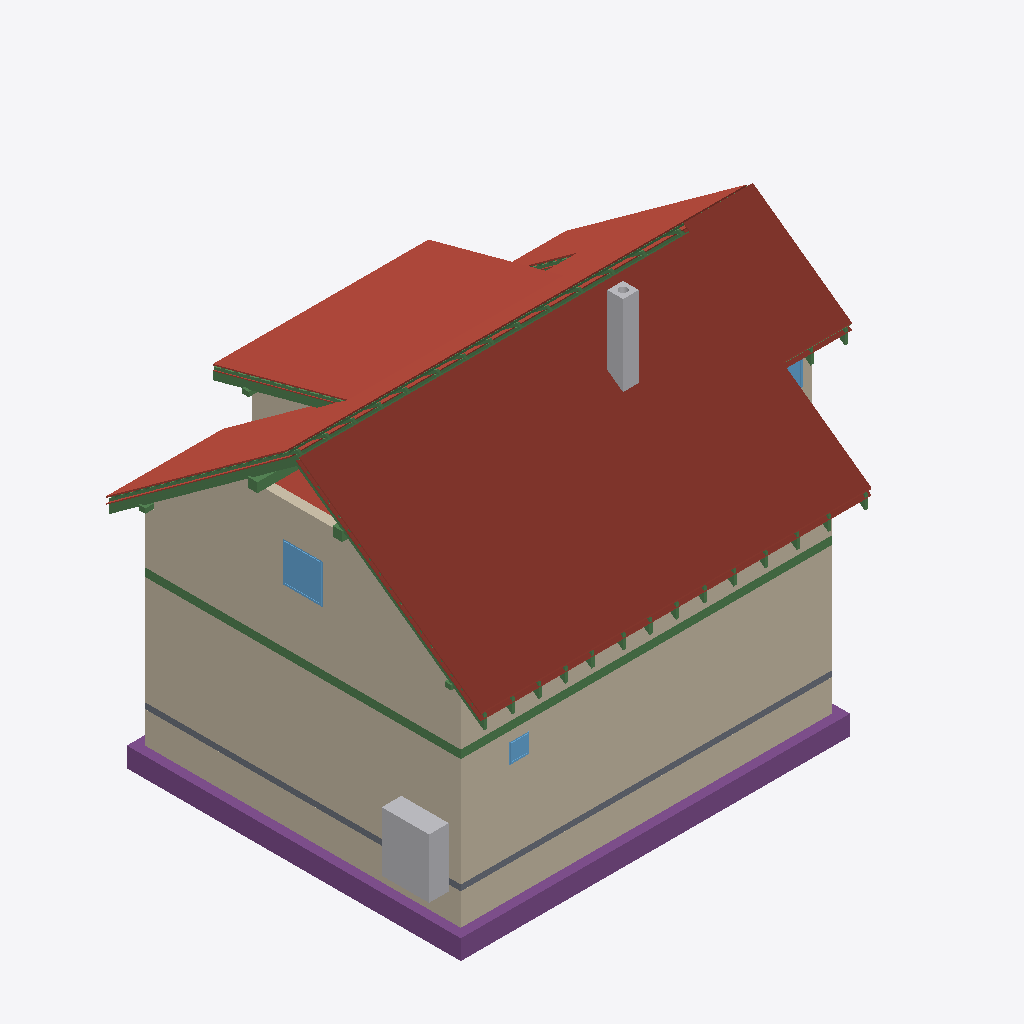
Isometric view of an IFC building model (IFC-SPF (STEP), schema IFC4, length unit metre), seen from the south-west, elements coloured by IFC class: 75 beams (green), 26 roofs (red-brown), 13 walls (beige), 5 footings (purple), 3 windows (light blue), 2 other elements (light grey), 1 slab (grey).
Extent 12.2 m × 9.5 m × 9.9 m (x, y, z). Storeys (12): Foundations at 0.00 m; Ground floor at 0.00 m; Upper floor at 2.96 m; Roof - -1: Thermal insulation under rafters at 2.96 m; Roof - -2: Vapour barrier at 2.96 m; Roof - -3: Gypsum plasterboard at 2.96 m; Roof - 0: Rafters at 2.96 m; Roof - +1: Wood fiberboard at 2.96 m; Roof - +2: Underlay at 2.96 m; Roof - +3: Counter-battens at 2.96 m; Roof - +4: Tile battens at 2.96 m; Roof - +5: Tiles at 2.96 m. Elements (413): 233 IfcBeam, 86 IfcSlab, 44 IfcWall, 15 IfcFurniture, 8 IfcDoor, 8 IfcFooting, 8 IfcWindow, 5 IfcSanitaryTerminal, 3 IfcCovering, 2 IfcStair, 1 IfcChimney.

HEADER;
FILE_DESCRIPTION(('ViewDefinition[DesignTransferView]'),'2;1');
FILE_NAME('/dev/null','2026-10-07T06:52:22+02:00',(''),(''),'IfcOpenShell 0.8.5','IfcOpenShell 0.8.5','Nobody');
FILE_SCHEMA(('IFC4'));
ENDSEC;
DATA;
#1=IFCPROJECT('3_1X8cdUvAkPp72tveBasJ',$,'My house',$,$,$,$,(#10,#15),#5);
#19=IFCSITE('3GpyuLbIPEp81u2f_0zzMP',$,'Site',$,$,#30904,$,$,$,$,$,$,$,$);
#20=IFCBUILDING('3KH$lfjsT6jeQfPlNcdKFM',$,'My house',$,$,#30909,$,$,$,$,$,$);
#33=IFCBUILDINGSTOREY('2Xi8kdgaj6JeB2tHChavYp',$,'Foundations',$,$,#30914,$,$,$,0.0);
#40=IFCBUILDINGSTOREY('03UAeqRrf5q9VEtqONHXAj',$,'Ground floor',$,$,#30919,$,$,$,0.0);
#46=IFCBUILDINGSTOREY('2Fp2M7BhP3cwyus6s0HtM9',$,'Upper floor',$,$,#30924,$,$,$,2.96);
#14007=IFCBUILDINGSTOREY('3c0GogNv570uEX4ehcf4Te',$,'Roof - -1: Thermal insulation under rafters','Visibility container for Thermal insulation under rafters','ROOF_LAYER',#30929,$,$,$,2.96);
#14013=IFCBUILDINGSTOREY('3__gktSfHE1uCywDcUECKt',$,'Roof - -2: Vapour barrier','Visibility container for Vapour barrier','ROOF_LAYER',#30934,$,$,$,2.96);
#14019=IFCBUILDINGSTOREY('3YIzCvK$j1JwCKp0VmAcn0',$,'Roof - -3: Gypsum plasterboard','Visibility container for Gypsum plasterboard','ROOF_LAYER',#30939,$,$,$,2.96);
#14025=IFCBUILDINGSTOREY('10nw5CAtn86OnMyufqxjLC',$,'Roof - 0: Rafters','Visibility container for Rafters','ROOF_LAYER',#30944,$,$,$,2.96);
#14031=IFCBUILDINGSTOREY('2eHyQKGXb6Ge7Frg1_mxOa',$,'Roof - +1: Wood fiberboard','Visibility container for Wood fiberboard','ROOF_LAYER',#30949,$,$,$,2.96);
#14037=IFCBUILDINGSTOREY('2ARRz2oJ9C0vNCvD1rPvzN',$,'Roof - +2: Underlay','Visibility container for Roofing underlay','ROOF_LAYER',#30954,$,$,$,2.96);
#14043=IFCBUILDINGSTOREY('32c31doI11PBQP_D23NPIO',$,'Roof - +3: Counter-battens','Visibility container for Counter-battens','ROOF_LAYER',#30959,$,$,$,2.96);
#14049=IFCBUILDINGSTOREY('093fP0eij0Ke4efs2$oGzV',$,'Roof - +4: Tile battens','Visibility container for Tile battens','ROOF_LAYER',#30964,$,$,$,2.96);
#14055=IFCBUILDINGSTOREY('3O6Z29JoL7BgkRH3sY63eQ',$,'Roof - +5: Tiles','Visibility container for Roof tiles','ROOF_LAYER',#30969,$,$,$,2.96);
#15057=IFCSLAB('3IE6aArn1EaQJvDjSN1GsI',$,'Street segment 2 roof tiles',$,$,#32469,#15086,$,.ROOF.);
#259=IFCWALL('3G7AxMSUD9Rwu64cUS2Map',$,'Wall 1',$,$,#32764,#280,$,$);
#15448=IFCSLAB('1l_0YfbB9EIBnFgSZ1JBt4',$,'Street segment 3 roof tiles',$,$,#32499,#15477,$,.ROOF.);
#285=IFCWALL('1e1F$7WGf3FvdBQgoFNmJV',$,'Wall 2',$,$,#32769,#305,$,$);
#12681=IFCWALL('0dQ3Ip5I54TBlu5c7oKsWB',$,'Wall 9',$,$,#32899,#12725,$,$);
#14829=IFCSLAB('154wItQSrFROPabvHWKplp',$,'Street segment 1 roof tiles',$,$,#32449,#14858,$,.ROOF.);
#16797=IFCSLAB('3YBYolJq99Z8TQBGaxteZV',$,'Dormer segment 2 roof tiles',$,$,#32594,#16826,$,.ROOF.);
#14432=IFCSLAB('3Geua0STTFOAMpxaixggB1',$,'Street segment 0 roof tiles',$,$,#32419,#14461,$,.ROOF.);
#2391=IFCWALL('3y8ozJw$1AFxk0CXGFjLt_',$,'Wall 1',$,$,#32804,#2412,$,$);
#2596=IFCFOOTING('0YSKy_fN9E2v7NpXwbfGAo',$,'Strip footing 1',$,$,#32279,#2612,$,.STRIP_FOOTING.);
#2630=IFCFOOTING('1psab16pX8MANEF0fvh6KK',$,'Strip footing 2',$,$,#32284,#2646,$,.STRIP_FOOTING.);
#2417=IFCWALL('0UjNMP4E9Ede4bWw9jVzgt',$,'Wall 2',$,$,#32809,#2437,$,$);
#17188=IFCSLAB('0QcEpmfhv4cOg4CiPXNmXX',$,'Garden segment 3 roof tiles',$,$,#32624,#17217,$,.ROOF.);
#12242=IFCWALL('3oaqzC1BLBwAF6lP5peD5i',$,'Wall 2',$,$,#32864,#12262,$,$);
#2887=IFCFURNITURE('0Stg3qccH9H9wjxSFViRb7',$,'Tepelné?Čerpadlo',$,'Tepelné?Čerpadlo',#33009,#2899,$,.USERDEFINED.);
#2358=IFCSLAB('3Ikzz0Bv9BUPlkR9wV7jF$',$,'Foundation base plate',$,$,#32344,#2371,$,.BASESLAB.);
#15902=IFCSLAB('1j3mmqUtf4v9967PAggUrD',$,'Garden segment 0 roof tiles',$,$,#32529,#15931,$,.ROOF.);
#16569=IFCSLAB('1REnSWf5bCfQ_vZJ2_04d7',$,'Garden segment 2 above dormer roof tiles',$,$,#32574,#16598,$,.ROOF.);
#1335=IFCBEAM('2zMO_zxQj4kR17EVh7ra2T',$,'Ring beam 1',$,'Ring beam',#31094,#1350,$,.BEAM.);
#4179=IFCCHIMNEY('3bMXkP755AB8sA$7ZAh2gg',$,'Main chimney',$,$,#32259,#4199,$,.NOTDEFINED.);
#1469=IFCBEAM('0yZwYy8gf0ZvMVEFvVCl_u',$,'Ring beam 2',$,'Ring beam',#31099,#1483,$,.BEAM.);
#16398=IFCSLAB('2S_psez7fB0PRVMzBxeVNO',$,'Garden segment 1 roof tiles',$,$,#32559,#16427,$,.ROOF.);
#28970=IFCBEAM('1uSHe4D8n8GxHMbMlhxyf9',$,'Rafter 1',$,'RAFTER',#32249,#29001,$,.USERDEFINED.);
#13867=IFCWINDOW('0Qw_bc8m57RxmM1DJGGqQl',$,'Window 4',$,$,#35969,#13868,$,1.0,1.0,.WINDOW.,.SINGLE_PANEL.,$);
#15398=IFCSLAB('2hcBiXV_962hNrXSFr9CmQ',$,'Street segment 3 roofing underlay',$,$,#32494,#15427,$,.ROOF.);
#15007=IFCSLAB('2xQH6lzCH0sP6h1ayWiZVK',$,'Street segment 2 roofing underlay',$,$,#32464,#15036,$,.ROOF.);
#28218=IFCBEAM('1_$us9G9zFYOXUPnuSuSyg',$,'Rafter 1',$,'RAFTER',#32169,#28249,$,.USERDEFINED.);
#28876=IFCBEAM('2yANDKd0PF6eB4bPUvL24_',$,'Rafter 1',$,'RAFTER',#32239,#28907,$,.USERDEFINED.);
#17558=IFCSLAB('0khjCcNXv1nvHYM9WfePqy',$,'Flat ceiling segment 3 vapour barrier',$,$,#32654,#17601,$,.ROOF.);
#12524=IFCWALL('2mO9AhmdL9Jfm2zP6BH8jY',$,'Wall 8',$,$,#32894,#12568,$,$);
#24508=IFCBEAM('3ah_zs_gPF$8IrZLJ1Gq$I',$,'Garden segment 2 above dormer tile batten 1.1',$,$,#31779,#24539,$,.BEAM.);
#29017=IFCBEAM('1oVIApVZX3OgmYzivCE1Lt',$,'Garden counter-batten 24',$,$,#32254,#29048,$,.BEAM.);
#2729=IFCFOOTING('3KEzi7lw93W894G_djg54n',$,'Strip footing 5',$,$,#32299,#2745,$,.STRIP_FOOTING.);
#13222=IFCBEAM('0C0lQU1JP4C8SGaX4jBNKD',$,'Garden purlin right',$,$,#31159,#13236,$,.BEAM.);
#17138=IFCSLAB('29ADIDe4T4df5T04nxC2XQ',$,'Garden segment 3 roofing underlay',$,$,#32619,#17167,$,.ROOF.);
#12267=IFCWALL('2PYRDZiqzC0xTQPmRQ3RQT',$,'Wall 3',$,$,#32869,#12287,$,$);
#16519=IFCSLAB('3m41N08T94ERq2aaVQjTBT',$,'Garden segment 2 above dormer roofing underlay',$,$,#32569,#16548,$,.ROOF.);
#788=IFCWINDOW('2Y$18mQCnCVeXBc6g8FcOL',$,'Window 1',$,$,#35934,#789,$,0.5,0.5,.WINDOW.,.SINGLE_PANEL.,$);
#28265=IFCBEAM('3tJR7BKsz05e05pmPWPoNk',$,'Dormer counter-batten 20',$,$,#32174,#28296,$,.BEAM.);
#14779=IFCSLAB('0EzYcOX1nDtfzDUWEDYO6Y',$,'Street segment 1 roofing underlay',$,$,#32444,#14808,$,.ROOF.);
#14376=IFCSLAB('0yyhv7Wd1D2fWa_MJIN4ki',$,'Street segment 0 roofing underlay',$,$,#32414,#14405,$,.ROOF.);
#12390=IFCWALL('3$3yNsdpX9LPNrifwvPa2M',$,'Wall 6',$,$,#32884,#12434,$,$);
#21959=IFCBEAM('095S47YbTBavOQkO4P0paN',$,'Garden segments 0, 1 and 3 tile batten 1.3',$,$,#31519,#21990,$,.BEAM.);
#19374=IFCBEAM('1m53m47WvEnPprqfKPLMYf',$,'Street segments 1 to 3 tile batten 1.2',$,$,#31244,#19405,$,.BEAM.);
#2795=IFCFOOTING('33N3XKcU1CxPQ8Rd0Q2dRP',$,'Strip footing 7',$,$,#32309,#2811,$,.STRIP_FOOTING.);
#12216=IFCWALL('0aOzPV52L0cB2tlMdRI7n1',$,'Wall 1',$,$,#32859,#12237,$,$);
#2663=IFCFOOTING('3CfQyS0AvDIQXpHZi757jm',$,'Strip footing 3',$,$,#32289,#2679,$,.STRIP_FOOTING.);
#360=IFCWALL('1D6PuVubj24AeJaLW46YtC',$,'Wall 5',$,$,#32784,#380,$,$);
#13771=IFCWINDOW('23sqC$09PCg8MYJUa0dHez',$,'Window 3',$,$,#35964,#13772,$,1.0,1.25,.WINDOW.,.SINGLE_PANEL.,$);
#15348=IFCSLAB('0Y2BaYSXv51P0KPy_vXCgo',$,'Street segment 3 wood fiberboard',$,$,#32489,#15377,$,.ROOF.);
#17088=IFCSLAB('3$nIuS2dzEIfB5m9uURQ7y',$,'Garden segment 3 wood fiberboard',$,$,#32614,#17117,$,.ROOF.);
#21912=IFCBEAM('3s6yd6FwnFAgGrTYyKityp',$,'Garden segments 0, 1 and 3 tile batten 1.2',$,$,#31514,#21943,$,.BEAM.);
#16327=IFCSLAB('3Ypwx5IQfAlOJjLEbEJqtN',$,'Garden segment 1 roofing underlay',$,$,#32554,#16356,$,.ROOF.);
#19421=IFCBEAM('1ftOx$1oL7CeZNh5InCE8_',$,'Street segments 1 to 3 tile batten 1.3',$,$,#31249,#19452,$,.BEAM.);
#14957=IFCSLAB('1y943KXTn5XwCQOY$oRWyI',$,'Street segment 2 wood fiberboard',$,$,#32459,#14986,$,.ROOF.);
#13165=IFCBEAM('2C6oOkAP56Sw9sLQ9sCJlL',$,'Street purlin right',$,$,#31144,#13179,$,.BEAM.);
#16469=IFCSLAB('1MgDKNvWf7$wK6qsm_3i0u',$,'Garden segment 2 above dormer wood fiberboard',$,$,#32564,#16498,$,.ROOF.);
#25779=IFCBEAM('2iym2rbLvDyQIJ1cx_4YYF',$,'Garden counter-batten 3',$,$,#31914,#25810,$,.BEAM.);
#2542=IFCWALL('0lnYyEMOvDTwSKBq21_Xi1',$,'Wall 7',$,$,#32834,#2562,$,$);
#13298=IFCBEAM('1vVLV7fOXF5QUc5epPmcTg',$,'Beam',$,$,#31179,#13312,$,.BEAM.);
#19327=IFCBEAM('1CsaaGN218ov9dKeFfC7$4',$,'Street segments 1 to 3 tile batten 1.1',$,$,#31239,#19358,$,.BEAM.);
#16747=IFCSLAB('09nKlsV$nCEArmi9Xp7hIl',$,'Dormer segment 2 roofing underlay',$,$,#32589,#16776,$,.ROOF.);
#25732=IFCBEAM('0tN2GZ7BD1WAtuQWc0QpPw',$,'Rafter 1',$,'RAFTER',#31909,#25763,$,.USERDEFINED.);
#25920=IFCBEAM('0tir_O7BP2pfrtz$6y0M$f',$,'Rafter 1',$,'RAFTER',#31929,#25951,$,.USERDEFINED.);
#27835=IFCBEAM('2YF5aOIYT5jg0rVcB0X732',$,'Rafter 1',$,'RAFTER',#32129,#27873,$,.USERDEFINED.);
#26484=IFCBEAM('0s8pbDpWT9hgE4SBycp8hd',$,'Rafter 1',$,'RAFTER',#31989,#26522,$,.USERDEFINED.);
#16697=IFCSLAB('0yK2YAG9n5$uFGL4XQq9iv',$,'Dormer segment 2 wood fiberboard',$,$,#32584,#16726,$,.ROOF.);
#13317=IFCBEAM('2e4G8wNJTFv8_gqgzvZCcC',$,'Beam',$,$,#31184,#13331,$,.BEAM.);
#26202=IFCBEAM('2CfeB_1QPCCfq0$mC9ab4U',$,'Rafter 1',$,'RAFTER',#31959,#26233,$,.USERDEFINED.);
#26773=IFCBEAM('35XQl8tXf0iA0sAMpQWXW3',$,'Rafter 1',$,'RAFTER',#32019,#26811,$,.USERDEFINED.);
#28782=IFCBEAM('0azUBg0q92OPmCLNd_PiTe',$,'Rafter 1',$,'RAFTER',#32229,#28813,$,.USERDEFINED.);
#28030=IFCBEAM('3XzfSGRVD6Rw8MtA9ffuKu',$,'Rafter 1',$,'RAFTER',#32149,#28061,$,.USERDEFINED.);
#26108=IFCBEAM('3aDcZ551b9Efu7v9xd8WKo',$,'Rafter 1',$,'RAFTER',#31949,#26139,$,.USERDEFINED.);
#26679=IFCBEAM('0eiTzLxfr9e9Lc9yF3dhS3',$,'Rafter 1',$,'RAFTER',#32009,#26710,$,.USERDEFINED.);
#26968=IFCBEAM('0dfvkXUATDbRYzE7OlJNli',$,'Rafter 1',$,'RAFTER',#32039,#27006,$,.USERDEFINED.);
#27452=IFCBEAM('33XSMWYerB2B$jh9ACLVvN',$,'Rafter 1',$,'RAFTER',#32089,#27483,$,.USERDEFINED.);
#28500=IFCBEAM('3IyAzM2nnFseHvnsnyFplC',$,'Rafter 1',$,'RAFTER',#32199,#28531,$,.USERDEFINED.);
#27546=IFCBEAM('277snrAeT5I8HCHtzVcm8J',$,'Rafter 1',$,'RAFTER',#32099,#27584,$,.USERDEFINED.);
#25450=IFCBEAM('0lqIZCglL9Ch1voaWF9UA4',$,'Rafter 1',$,'RAFTER',#31879,#25481,$,.USERDEFINED.);
#27163=IFCBEAM('1V20c8usf2eQfLUx4blJ$w',$,'Rafter 1',$,'RAFTER',#32059,#27194,$,.USERDEFINED.);
#28594=IFCBEAM('1KPWzXKkr2MhXiv5XwpgaE',$,'Rafter 1',$,'RAFTER',#32209,#28625,$,.USERDEFINED.);
#26874=IFCBEAM('02gOjS$Fb08x3ZPQxkyi8T',$,'Rafter 1',$,'RAFTER',#32029,#26905,$,.USERDEFINED.);
#27257=IFCBEAM('3jwk69CdL4ZA7E76l2FKTU',$,'Rafter 1',$,'RAFTER',#32069,#27295,$,.USERDEFINED.);
#28124=IFCBEAM('0BfF6P_j9B9eDxTCJk2R9V',$,'Rafter 1',$,'RAFTER',#32159,#28155,$,.USERDEFINED.);
#28312=IFCBEAM('2VlqSjQrHEsf0Z7rzmrvS9',$,'Rafter 1',$,'RAFTER',#32179,#28343,$,.USERDEFINED.);
#25638=IFCBEAM('06jYBv7NvDVhmbNSsqK9uU',$,'Rafter 1',$,'RAFTER',#31899,#25669,$,.USERDEFINED.);
#27741=IFCBEAM('3C0nwCvxjF$98bODtxlc6T',$,'Rafter 1',$,'RAFTER',#32119,#27772,$,.USERDEFINED.);
#28406=IFCBEAM('2yVjP5avvFgh9mcfrwtuQU',$,'Rafter 1',$,'RAFTER',#32189,#28437,$,.USERDEFINED.);
#28688=IFCBEAM('3XUHM_6VH5th$xvqWJ3XEX',$,'Rafter 1',$,'RAFTER',#32219,#28719,$,.USERDEFINED.);
#16256=IFCSLAB('1GGI_wFsP5ZwjIR_v5S0lD',$,'Garden segment 1 wood fiberboard',$,$,#32549,#16285,$,.ROOF.);
#25260=IFCBEAM('1nrJl0WSr2svnhtcLuksfV',$,'Rafter 1',$,'RAFTER',#31859,#25291,$,.USERDEFINED.);
#25826=IFCBEAM('10K9GbJMP6XwKOhy0NAZzm',$,'Rafter 1',$,'RAFTER',#31919,#25857,$,.USERDEFINED.);
#26390=IFCBEAM('1cFvSoCVHEnetBD6OWPAPD',$,'Rafter 1',$,'RAFTER',#31979,#26421,$,.USERDEFINED.);
#13241=IFCBEAM('2Fa5plaUD0uRH1$zubsNif',$,'Beam',$,$,#31164,#13255,$,.BEAM.);
#14729=IFCSLAB('2gp9j0CXf0gBb9i2AI2mBX',$,'Street segment 1 wood fiberboard',$,$,#32439,#14758,$,.ROOF.);
#14320=IFCSLAB('0D3ZzGVYf6uwK$8rA$B$Nw',$,'Street segment 0 wood fiberboard',$,$,#32409,#14349,$,.ROOF.);
#27210=IFCBEAM('2HtdtJnB1Eie5VkzqOG6l2',$,'Street counter-batten 13',$,$,#32064,#27241,$,.BEAM.);
#27499=IFCBEAM('38maT0LXT3_eR_Da6wlaTF',$,'Street counter-batten 15',$,$,#32094,#27530,$,.BEAM.);
#28077=IFCBEAM('3XYTMNISLD4wJWERe2CRr4',$,'Street counter-batten 19',$,$,#32154,#28108,$,.BEAM.);
#28359=IFCBEAM('0Vxtbsl7r31uqMTU641KkG',$,'Street counter-batten 21',$,$,#32184,#28390,$,.BEAM.);
#25873=IFCBEAM('07ts0ESFTClgzvaHzyXOk_',$,'Street counter-batten 4',$,$,#31924,#25904,$,.BEAM.);
#26726=IFCBEAM('3H4N_rJvv8MBp1a2RVH_Qg',$,'Street counter-batten 10',$,$,#32014,#26757,$,.BEAM.);
#26921=IFCBEAM('11HbuaVf93vxSQpviKzOme',$,'Street counter-batten 11',$,$,#32034,#26952,$,.BEAM.);
#28923=IFCBEAM('06l$ykf516rP$Qr4dBp$9i',$,'Street counter-batten 24',$,$,#32244,#28954,$,.BEAM.);
#25685=IFCBEAM('0k27S6DPrFeeACkJio8Kom',$,'Street counter-batten 3',$,$,#31904,#25716,$,.BEAM.);
#26437=IFCBEAM('1Up3FRldj56BXc34MlONEM',$,'Street counter-batten 8',$,$,#31984,#26468,$,.BEAM.);
#27788=IFCBEAM('0OJbTOp_rFn8D2HYGBhvQ7',$,'Street counter-batten 17',$,$,#32124,#27819,$,.BEAM.);
#28547=IFCBEAM('3jU9iesZX20hbW4W0b3xOy',$,'Street counter-batten 22',$,$,#32204,#28578,$,.BEAM.);
#28735=IFCBEAM('2XO4tskhjEZ9IBCYZlEpNe',$,'Street counter-batten 23',$,$,#32224,#28766,$,.BEAM.);
#26155=IFCBEAM('3DFEaJ3Ln6zRUbGWD8l6Ic',$,'Street counter-batten 6',$,$,#31954,#26186,$,.BEAM.);
#2492=IFCWALL('3qkrbx$z5BYgRALGrZ8iEV',$,'Wall 5',$,$,#32824,#2512,$,$);
#2104=IFCBEAM('39FCatSLjAQwsXVzM8RVsN',$,'Ring beam 7',$,'Ring beam',#31124,#2118,$,.BEAM.);
#27022=IFCBEAM('3J4qyL6gP7WQA_nunfIAy_',$,'Garden counter-batten 11',$,$,#32044,#27053,$,.BEAM.);
#27311=IFCBEAM('1g$6H8Wkf2EP21hxADnYn8',$,'Garden counter-batten 13',$,$,#32074,#27342,$,.BEAM.);
#19280=IFCBEAM('0cpzpE3tf0KRbhQTVWGFH8',$,'Street segment 0 tile batten 10.1',$,$,#31234,#19311,$,.BEAM.);
#26249=IFCBEAM('21XVza1hz5aOP20brBY1Cz',$,'Garden counter-batten 6',$,$,#31964,#26280,$,.BEAM.);
#26538=IFCBEAM('3ykRUtQsv2qhsuX3Q5_U0y',$,'Garden counter-batten 8',$,$,#31994,#26569,$,.BEAM.);
#27889=IFCBEAM('0iwGHrvz10sBQun3OMQQMG',$,'Garden counter-batten 17',$,$,#32134,#27920,$,.BEAM.);
#25967=IFCBEAM('1FzXxrSN50cfrSHbzj_1aY',$,'Garden counter-batten 4',$,$,#31934,#25998,$,.BEAM.);
#28453=IFCBEAM('3OfKxIv5L4xwBR2w3plHn8',$,'Garden counter-batten 21',$,$,#32194,#28484,$,.BEAM.);
#28829=IFCBEAM('2b9m12OA90gODiFt3KyQN2',$,'Garden counter-batten 23',$,$,#32234,#28860,$,.BEAM.);
#28641=IFCBEAM('3wOe0T4Pf7_v8Q0TTB8amW',$,'Garden counter-batten 22',$,$,#32214,#28672,$,.BEAM.);
#26827=IFCBEAM('02yM4hyZ9D$ALA0VRGY8mL',$,'Garden counter-batten 10',$,$,#32024,#26858,$,.BEAM.);
#27600=IFCBEAM('3CtVk2MDPDegxfzbkXt_uy',$,'Garden counter-batten 15',$,$,#32104,#27631,$,.BEAM.);
#28171=IFCBEAM('0koyFfjiDAbQLPzvVM_SWE',$,'Garden counter-batten 19',$,$,#32164,#28202,$,.BEAM.);
ENDSEC;
